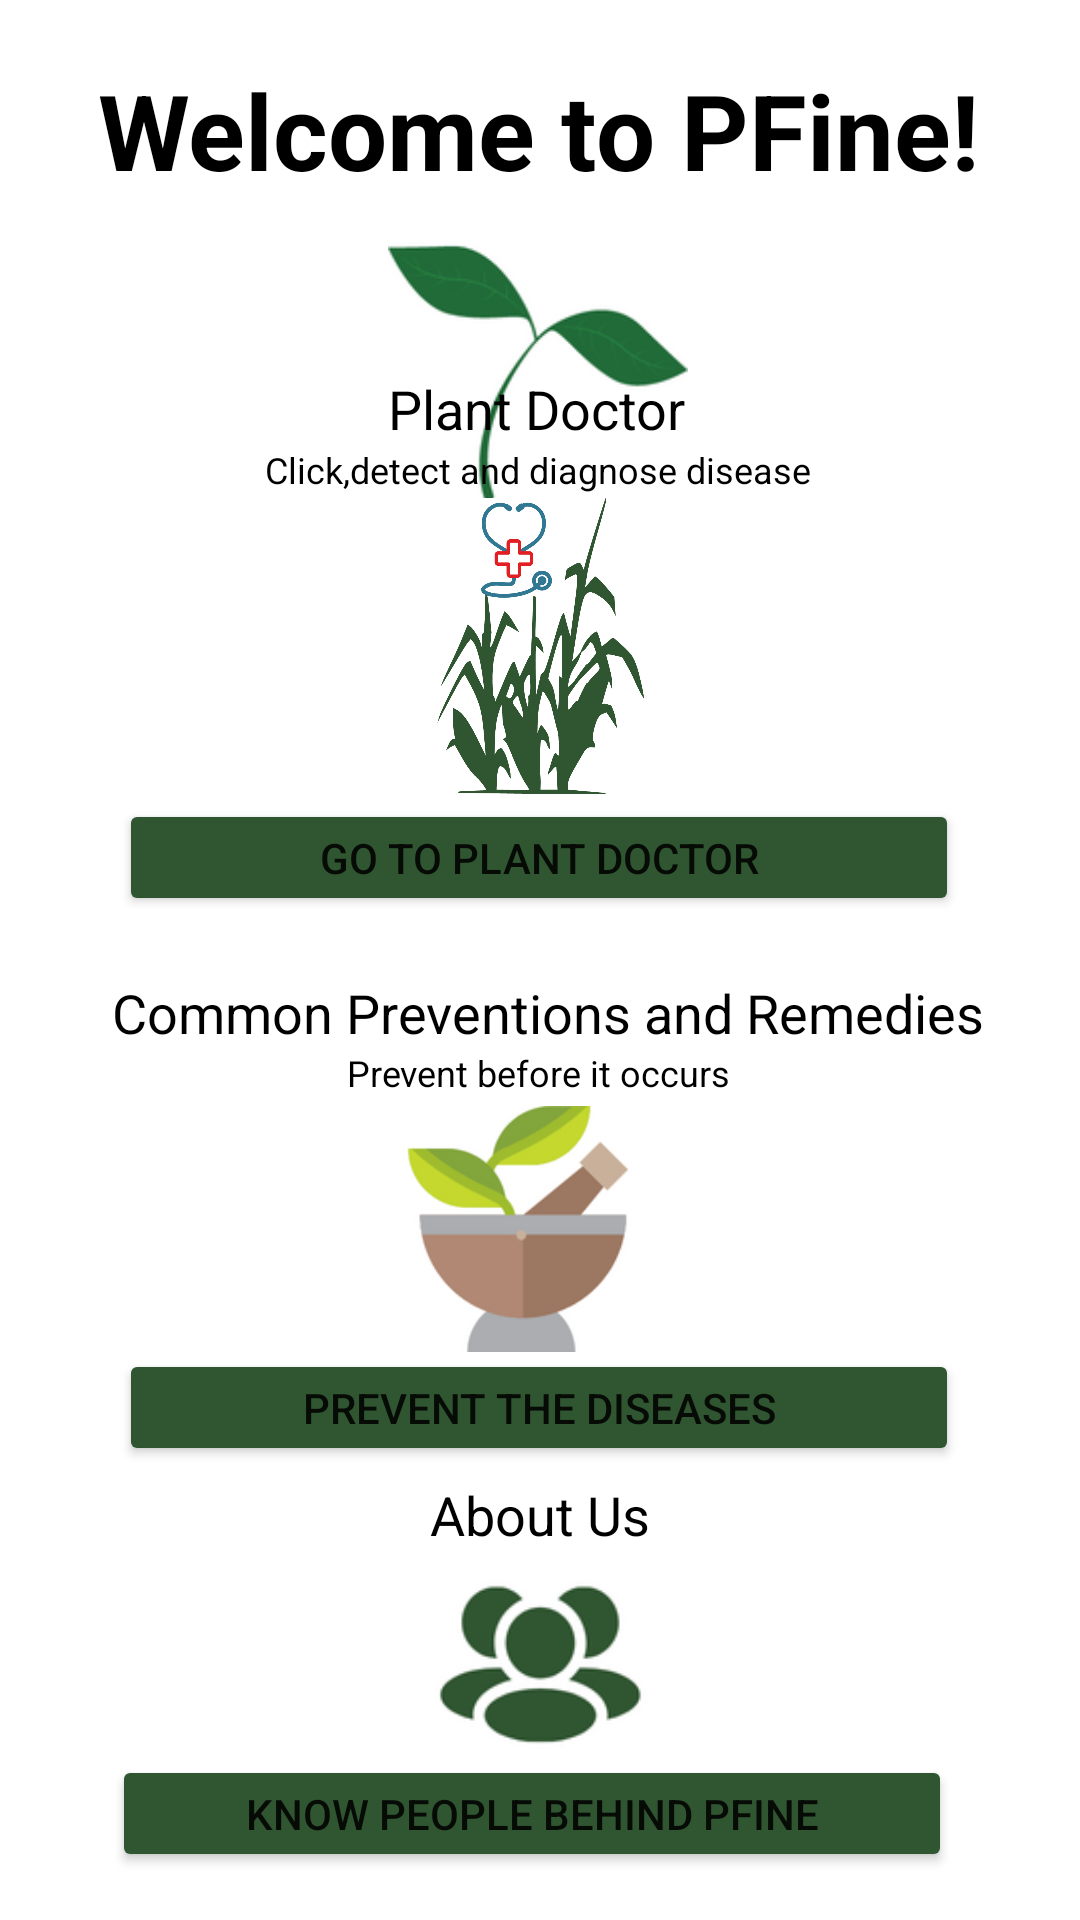

Here is an Android app screen rendered from its layout file. Give the layout XML and the strings, colors and styles it references.
<!-- AndroidManifest.xml: application theme MyTheme -->
<!-- res/layout/activity_main.xml -->
<?xml version="1.0" encoding="utf-8"?>
<androidx.constraintlayout.widget.ConstraintLayout xmlns:android="http://schemas.android.com/apk/res/android"
    xmlns:app="http://schemas.android.com/apk/res-auto"
    xmlns:tools="http://schemas.android.com/tools"
    android:layout_width="match_parent"
    android:layout_height="match_parent"
    tools:context=".MainActivity">


    <TextView
        android:id="@+id/textView3"
        android:layout_width="wrap_content"
        android:layout_height="wrap_content"
        android:layout_marginTop="20dp"
        android:text="Welcome to PFine!"
        android:textColor="@color/black"
        android:textStyle="bold"
        android:textSize="35sp"
        app:layout_constraintEnd_toEndOf="parent"
        app:layout_constraintHorizontal_bias="0.497"
        app:layout_constraintStart_toStartOf="parent"
        app:layout_constraintTop_toTopOf="parent" />

    <ImageView
        android:id="@+id/imageView2"
        android:layout_width="100dp"
        android:layout_height="100dp"
        android:layout_marginTop="8dp"
        android:src="@drawable/remedy"
        app:layout_constraintEnd_toEndOf="parent"
        app:layout_constraintHorizontal_bias="0.498"
        app:layout_constraintStart_toStartOf="parent"
        app:layout_constraintTop_toBottomOf="@+id/textView3" />

    <TextView
        android:id="@+id/textView4"
        android:layout_width="wrap_content"
        android:layout_height="wrap_content"
        android:text="The Plant Doctor for \n your crops and plants"
        android:textSize="20sp"
        android:textColor="@color/black"
        app:layout_constraintBottom_toTopOf="@+id/textView5"
        app:layout_constraintEnd_toEndOf="parent"
        app:layout_constraintHorizontal_bias="0.497"
        app:layout_constraintStart_toStartOf="parent"
        app:layout_constraintTop_toBottomOf="@+id/imageView2"
        app:layout_constraintVertical_bias="0.0" />

    <ImageView
        android:id="@+id/imageView3"
        android:layout_width="99dp"
        android:layout_height="102dp"
        android:src="@drawable/doc"
        app:layout_constraintBottom_toTopOf="@+id/pdoc"
        app:layout_constraintEnd_toEndOf="parent"
        app:layout_constraintStart_toStartOf="parent" />

    <TextView
        android:id="@+id/textView5"
        android:layout_width="wrap_content"
        android:layout_height="wrap_content"
        android:layout_marginBottom="16dp"
        android:text="Plant Doctor"
        android:textColor="@color/black"
        android:textSize="18sp"
        app:layout_constraintBottom_toTopOf="@+id/imageView3"
        app:layout_constraintEnd_toEndOf="parent"
        app:layout_constraintHorizontal_bias="0.496"
        app:layout_constraintStart_toStartOf="parent" />

    <TextView
        android:id="@+id/textView6"
        android:layout_width="wrap_content"
        android:layout_height="wrap_content"
        android:text="Click,detect and diagnose disease"
        android:textColor="@color/black"
        android:textSize="12sp"
        app:layout_constraintBottom_toTopOf="@+id/imageView3"
        app:layout_constraintEnd_toEndOf="parent"
        app:layout_constraintHorizontal_bias="0.497"
        app:layout_constraintStart_toStartOf="parent"
        app:layout_constraintTop_toBottomOf="@+id/textView5"
        app:layout_constraintVertical_bias="0.0" />

    <Button
        android:id="@+id/pdoc"
        android:layout_width="280dp"
        android:layout_height="39dp"
        android:layout_marginBottom="20dp"
        android:backgroundTint="#305531"
        android:text="Go to Plant Doctor"
        app:layout_constraintBottom_toTopOf="@+id/textView8"
        app:layout_constraintEnd_toEndOf="parent"
        app:layout_constraintHorizontal_bias="0.496"
        app:layout_constraintStart_toStartOf="parent" />

    <TextView
        android:id="@+id/textView7"
        android:layout_width="wrap_content"
        android:layout_height="wrap_content"
        android:layout_marginTop="24dp"
        android:text="Prevent before it occurs"
        android:textColor="@color/black"
        android:textSize="12sp"
        app:layout_constraintEnd_toEndOf="parent"
        app:layout_constraintHorizontal_bias="0.498"
        app:layout_constraintStart_toStartOf="parent"
        app:layout_constraintTop_toTopOf="@+id/textView8" />

    <TextView
        android:id="@+id/textView8"
        android:layout_width="wrap_content"
        android:layout_height="wrap_content"
        android:layout_marginBottom="100dp"
        android:text="Common Preventions and Remedies"
        android:textColor="@color/black"
        android:textSize="18sp"
        app:layout_constraintBottom_toTopOf="@+id/prevent"
        app:layout_constraintEnd_toEndOf="parent"
        app:layout_constraintHorizontal_bias="0.537"
        app:layout_constraintStart_toStartOf="parent" />

    <ImageView
        android:layout_width="82dp"
        android:layout_height="88dp"
        android:layout_marginTop="16dp"
        android:src="@drawable/prevent"
        app:layout_constraintEnd_toEndOf="parent"
        app:layout_constraintHorizontal_bias="0.474"
        app:layout_constraintStart_toStartOf="parent"
        app:layout_constraintTop_toBottomOf="@+id/textView8" />

    <Button
        android:id="@+id/prevent"
        android:layout_width="280dp"
        android:layout_height="39dp"
        android:layout_marginBottom="4dp"
        android:backgroundTint="#305531"
        android:text="Prevent the diseases"
        app:layout_constraintBottom_toTopOf="@+id/textView9"
        app:layout_constraintEnd_toEndOf="parent"
        app:layout_constraintHorizontal_bias="0.496"
        app:layout_constraintStart_toStartOf="parent" />

    <TextView
        android:id="@+id/textView9"
        android:layout_width="wrap_content"
        android:layout_height="wrap_content"
        android:layout_marginBottom="68dp"
        android:text="About Us"
        android:textColor="@color/black"
        android:textSize="18sp"
        app:layout_constraintBottom_toTopOf="@+id/about"
        app:layout_constraintEnd_toEndOf="parent"
        app:layout_constraintStart_toStartOf="parent" />

    <ImageView
        android:layout_width="121dp"
        android:layout_height="71dp"
        android:layout_marginTop="28dp"
        android:src="@drawable/about"
        app:layout_constraintEnd_toEndOf="parent"
        app:layout_constraintStart_toStartOf="parent"
        app:layout_constraintTop_toBottomOf="@+id/prevent" />

    <Button
        android:id="@+id/about"
        android:layout_width="280dp"
        android:layout_height="39dp"
        android:layout_marginBottom="16dp"
        android:backgroundTint="#305531"
        android:text="Know people behind PFine"
        app:layout_constraintBottom_toBottomOf="parent"
        app:layout_constraintEnd_toEndOf="parent"
        app:layout_constraintHorizontal_bias="0.465"
        app:layout_constraintStart_toStartOf="parent" />

</androidx.constraintlayout.widget.ConstraintLayout>
<!-- resources referenced by this layout -->
<resources>
  <!-- drawable about: png bitmap (drawable-v24, 9034 bytes) -->
  <!-- drawable doc: png bitmap (drawable-v24, 73598 bytes) -->
  <!-- drawable prevent: png bitmap (drawable-v24, 12806 bytes) -->
  <!-- drawable remedy: png bitmap (drawable-v24, 10439 bytes) -->
  <style name="MyTheme" parent="Theme.MaterialComponents.DayNight.NoActionBar">
          
          <item name="colorPrimary">#111111</item>
          <item name="colorPrimaryVariant">@color/black</item>
          <item name="colorOnPrimary">@color/white</item>
          
          <item name="colorSecondary">@color/teal_200</item>
          <item name="colorSecondaryVariant">@color/teal_700</item>
          <item name="colorOnSecondary">@color/black</item>
          
          <item name="android:statusBarColor" tools:targetApi="l">?attr/colorPrimaryVariant</item>
          
      </style>
  <!-- not gathered from this repository: default colours our renderer supplied (Android Studio template values) -->
  <color name="teal_200">#FF03DAC5</color>
  <color name="teal_700">#FF018786</color>
  <color name="black">#FF000000</color>
  <color name="white">#FFFFFFFF</color>
</resources>
